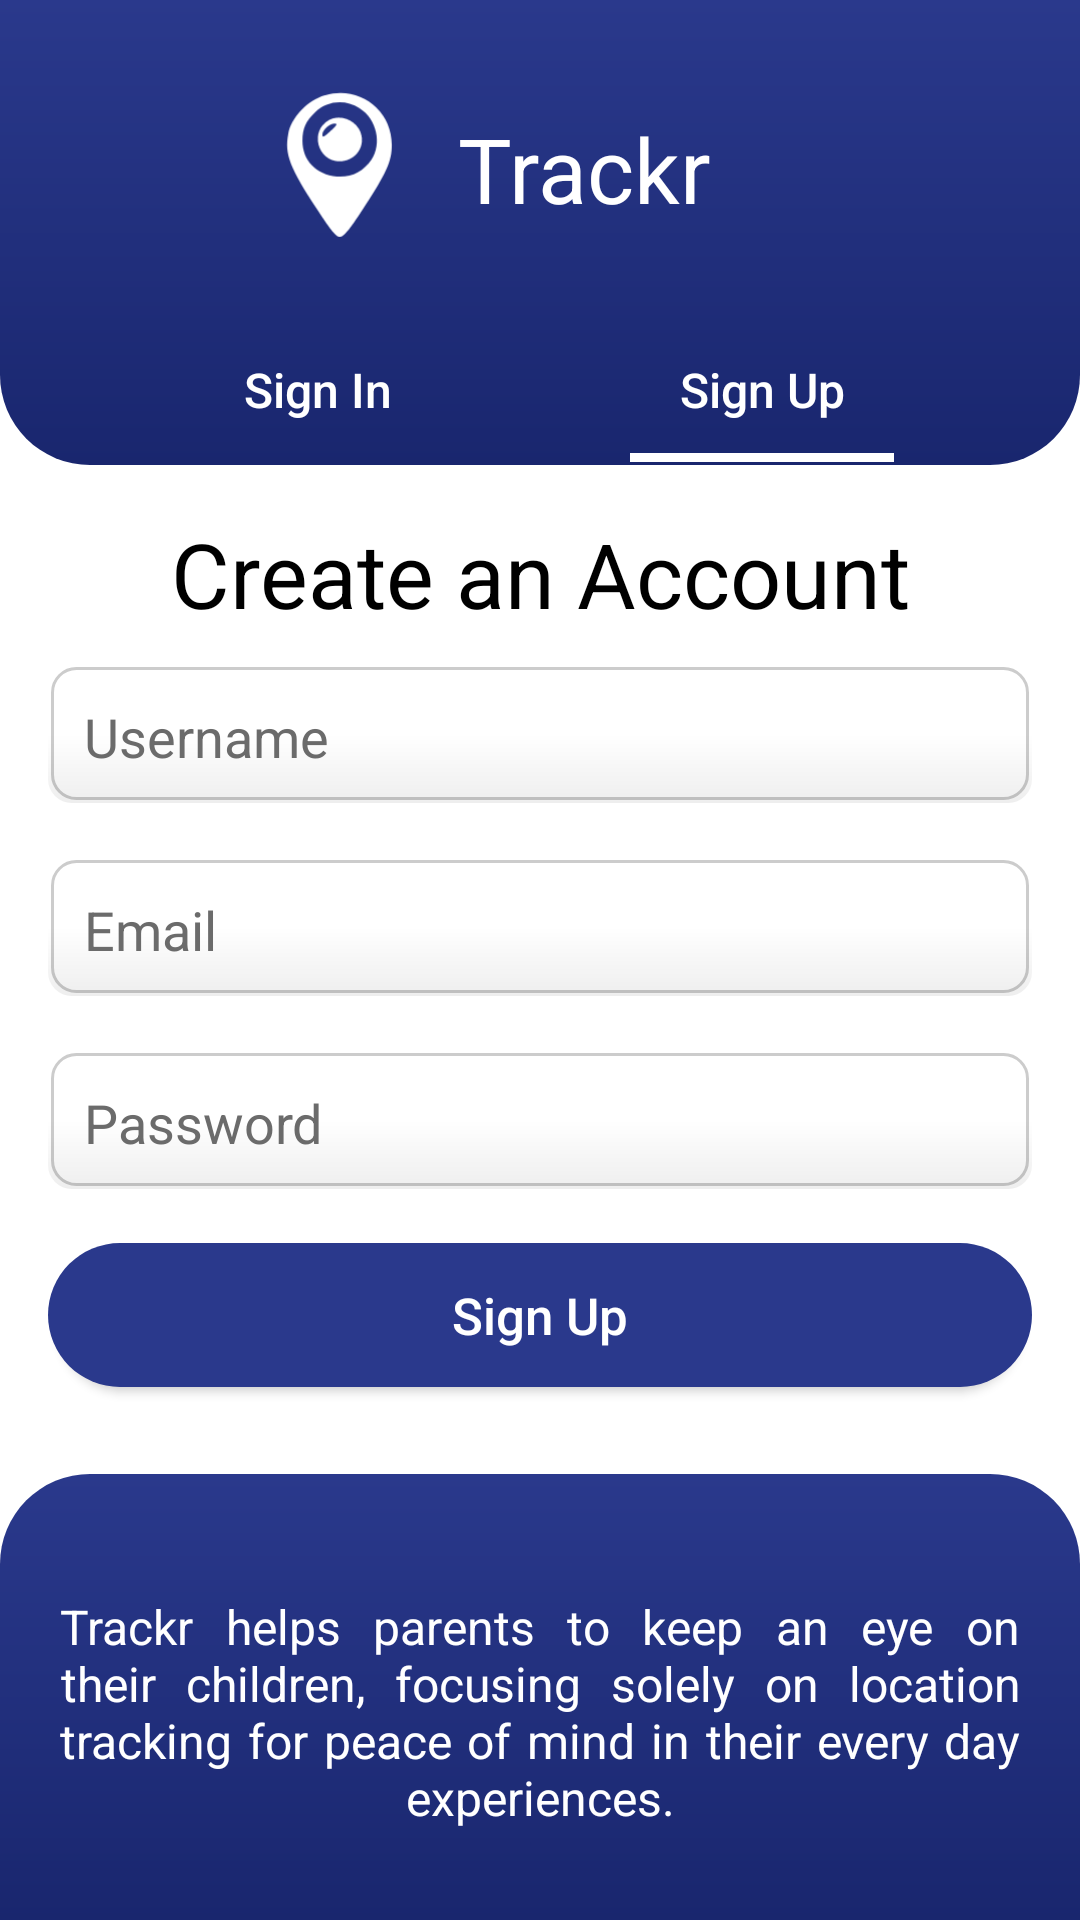

The Android layout XML behind this screen, and the referenced resources:
<!-- AndroidManifest.xml: application theme Theme.Trackr -->
<!-- res/layout/activity_register.xml -->
<?xml version="1.0" encoding="utf-8"?>
<RelativeLayout xmlns:android="http://schemas.android.com/apk/res/android"
    android:layout_width="match_parent"
    android:layout_height="match_parent"
    android:background="@drawable/app_background">

    <LinearLayout
        android:id="@+id/top_nav"
        android:layout_width="match_parent"
        android:layout_height="wrap_content"
        android:layout_centerHorizontal="true"
        android:background="@drawable/rounded_bottom_rectangle"
        android:gravity="center_horizontal"
        android:orientation="vertical"
        android:paddingTop="16dp"
        android:paddingBottom="1dp">

        <LinearLayout
            android:layout_width="wrap_content"
            android:layout_height="wrap_content"
            android:orientation="horizontal">

            <ImageView
                android:layout_width="80sp"
                android:layout_height="80sp"
                android:src="@drawable/ic_location" />

            <TextView
                android:layout_width="wrap_content"
                android:layout_height="wrap_content"
                android:layout_marginEnd="50dp"
                android:paddingTop="20dp"
                android:text="@string/app_name"
                android:textColor="@color/white"
                android:textSize="30sp" />
        </LinearLayout>


        <LinearLayout
            android:layout_width="wrap_content"
            android:layout_height="wrap_content"
            android:orientation="horizontal">

            <androidx.appcompat.widget.AppCompatButton
                android:id="@+id/login_btn_nav"
                android:layout_width="wrap_content"
                android:layout_height="wrap_content"
                android:layout_marginTop="10dp"
                android:layout_marginEnd="30dp"
                android:background="@android:color/transparent"
                android:text="@string/sign_in"
                android:textAllCaps="false"
                android:textColor="@color/white"
                android:textSize="16sp" />

            <androidx.appcompat.widget.AppCompatButton
                android:id="@+id/register_btn_nav"
                android:layout_width="wrap_content"
                android:layout_height="wrap_content"
                android:layout_marginStart="30dp"
                android:layout_marginTop="10dp"
                android:background="@drawable/button_with_underline"
                android:text="@string/sign_up"
                android:textAllCaps="false"
                android:textColor="@color/white"
                android:textSize="16sp" />
        </LinearLayout>
    </LinearLayout>

    <RelativeLayout
        android:layout_width="match_parent"
        android:layout_height="match_parent"
        android:layout_below="@id/top_nav"
        android:padding="16dp">

        <TextView
            android:id="@+id/register_title"
            android:layout_width="match_parent"
            android:layout_height="wrap_content"
            android:layout_marginBottom="10dp"
            android:gravity="center_horizontal"
            android:text="Create an Account"
            android:textColor="@color/black"
            android:textSize="30sp" />

        <EditText
            android:id="@+id/edit_text_username"
            android:layout_width="match_parent"
            android:layout_height="wrap_content"
            android:layout_below="@id/register_title"
            android:layout_marginBottom="16dp"
            android:background="@drawable/edit_text_background"
            android:hint="Username"
            android:inputType="text"
            android:padding="12dp"
            android:textColor="@color/black"
            android:textColorHint="@color/darkGray" />

        <EditText
            android:id="@+id/edit_text_email"
            android:layout_width="match_parent"
            android:layout_height="wrap_content"
            android:layout_below="@id/edit_text_username"
            android:background="@drawable/edit_text_background"
            android:hint="Email"
            android:inputType="textEmailAddress"
            android:padding="12dp"
            android:textColor="@color/black"
            android:textColorHint="@color/darkGray" />

        <EditText
            android:id="@+id/edit_text_password"
            android:layout_width="match_parent"
            android:layout_height="wrap_content"
            android:layout_below="@id/edit_text_email"
            android:layout_marginTop="16dp"
            android:background="@drawable/edit_text_background"
            android:hint="Password"
            android:inputType="textPassword"
            android:padding="12dp"
            android:textColor="@color/black"
            android:textColorHint="@color/darkGray" />

        <androidx.appcompat.widget.AppCompatButton
            android:id="@+id/register_button_register"
            android:layout_width="match_parent"
            android:layout_height="wrap_content"
            android:layout_below="@id/edit_text_password"
            android:layout_marginTop="16dp"
            android:background="@drawable/button_background"
            android:text="@string/sign_up"
            android:textAllCaps="false"
            android:textColor="@color/white"
            android:textSize="17sp" />

        <Button
            android:id="@+id/register_button_login"
            android:layout_width="match_parent"
            android:layout_height="wrap_content"
            android:layout_below="@id/register_button_register"
            android:layout_marginTop="16dp"
            android:background="@android:color/transparent"
            android:padding="0sp"
            android:text="Already have an account? Login here >"
            android:textColor="@color/black"
            android:textStyle="bold" />
    </RelativeLayout>

    <LinearLayout
        android:id="@+id/bottom_nav"
        android:layout_width="match_parent"
        android:layout_height="wrap_content"
        android:layout_alignParentBottom="true"
        android:layout_centerHorizontal="true"
        android:background="@drawable/rounded_top_rectangle"
        android:gravity="center_horizontal"
        android:orientation="vertical">

        <TextView
            android:layout_width="wrap_content"
            android:layout_height="0dp"
            android:layout_weight="1"
            android:justificationMode="inter_word"
            android:paddingHorizontal="20dp"
            android:paddingTop="40sp"
            android:paddingBottom="30dp"
            android:text="@string/app_description"
            android:textAlignment="center"
            android:textColor="@color/white"
            android:textSize="16sp" />
    </LinearLayout>
</RelativeLayout>
<!-- resources referenced by this layout -->
<resources>
  <color name="black">#FF000000</color>
  <color name="darkGray">#6B6B6B</color>
  <color name="white">#FFFFFFFF</color>
  <!-- drawable app_background (drawable) -->
  <?xml version="1.0" encoding="utf-8"?>
  <shape xmlns:android="http://schemas.android.com/apk/res/android" android:shape="rectangle">
      <solid
          android:color="@color/white"
          android:angle="45"/>
  </shape>
  <!-- drawable button_background (drawable) -->
  <?xml version="1.0" encoding="utf-8"?>
  <layer-list xmlns:android="http://schemas.android.com/apk/res/android">
      <item android:right="4dp" android:left="4dp" android:top="4dp">
          <shape android:shape="rectangle">
              <solid android:color="#CCCCCC" />
              <corners android:radius="50dp" />
          </shape>
      </item>
      <item>
          <shape android:shape="rectangle">
              <solid
                  android:color="#2A398C" />
              <corners android:radius="50dp" />
              <padding android:left="4dp" android:right="4dp" android:top="4dp" android:bottom="4dp"/>
          </shape>
      </item>
  </layer-list>
  <!-- drawable button_with_underline (drawable) -->
  <?xml version="1.0" encoding="utf-8"?>
  <layer-list xmlns:android="http://schemas.android.com/apk/res/android">
      <item android:top="-8dp" android:left="-8dp" android:right="-8dp">
          <shape>
              <stroke android:color="@color/white" android:width="3dp"/>
          </shape>
      </item>
  </layer-list>
  <!-- drawable rounded_bottom_rectangle (drawable) -->
  <?xml version="1.0" encoding="utf-8"?>
  <shape xmlns:android="http://schemas.android.com/apk/res/android"
      android:shape="rectangle">
      <gradient android:startColor="#19266E"
          android:endColor="#2A398C"
          android:angle="90"/>
      <corners
          android:topLeftRadius="0dp"
          android:topRightRadius="0dp"
          android:bottomLeftRadius="30dp"
          android:bottomRightRadius="30dp"/>
     </shape>
  <!-- drawable rounded_top_rectangle (drawable) -->
  <?xml version="1.0" encoding="utf-8"?>
  <shape xmlns:android="http://schemas.android.com/apk/res/android"
      android:shape="rectangle">
      <gradient android:startColor="#19266E"
          android:endColor="#2A398C"
          android:angle="90"/>
      <corners
          android:topLeftRadius="30dp"
          android:topRightRadius="30dp"
          android:bottomLeftRadius="0dp"
          android:bottomRightRadius="0dp"/>
  </shape>
  <string name="app_description">Trackr helps parents to keep an eye on their children, focusing solely on location tracking for peace of mind in their every day experiences.</string>
  <string name="app_name">Trackr</string>
  <string name="sign_in">Sign In</string>
  <string name="sign_up">Sign Up</string>
  <style name="Theme.Trackr" parent="Base.Theme.Trackr" />
  <style name="Base.Theme.Trackr" parent="Theme.Material3.DayNight.NoActionBar">
          
          
  
          
          <item name="colorPrimary">@color/colorPrimary</item>
          <item name="colorPrimaryDark">@color/colorPrimaryDark</item>
          <item name="colorAccent">@color/colorPrimary</item>
          <item name="android:colorBackground">@color/colorBackground</item>
          <item name="colorSurface">@color/colorSurface</item>
          <item name="colorOnPrimary">@color/colorOnPrimary</item>
          <item name="colorOnBackground">@color/colorOnBackground</item>
          <item name="colorOnSurface">@color/colorOnSurface</item>
      </style>
  <color name="colorPrimary">#121212</color>
  <color name="colorPrimaryDark">#000000</color>
  <color name="colorBackground">#121212</color>
  <color name="colorSurface">#121212</color>
  <color name="colorOnPrimary">#FFFFFF</color>
  <color name="colorOnBackground">#FFFFFF</color>
  <color name="colorOnSurface">#FFFFFF</color>
</resources>
